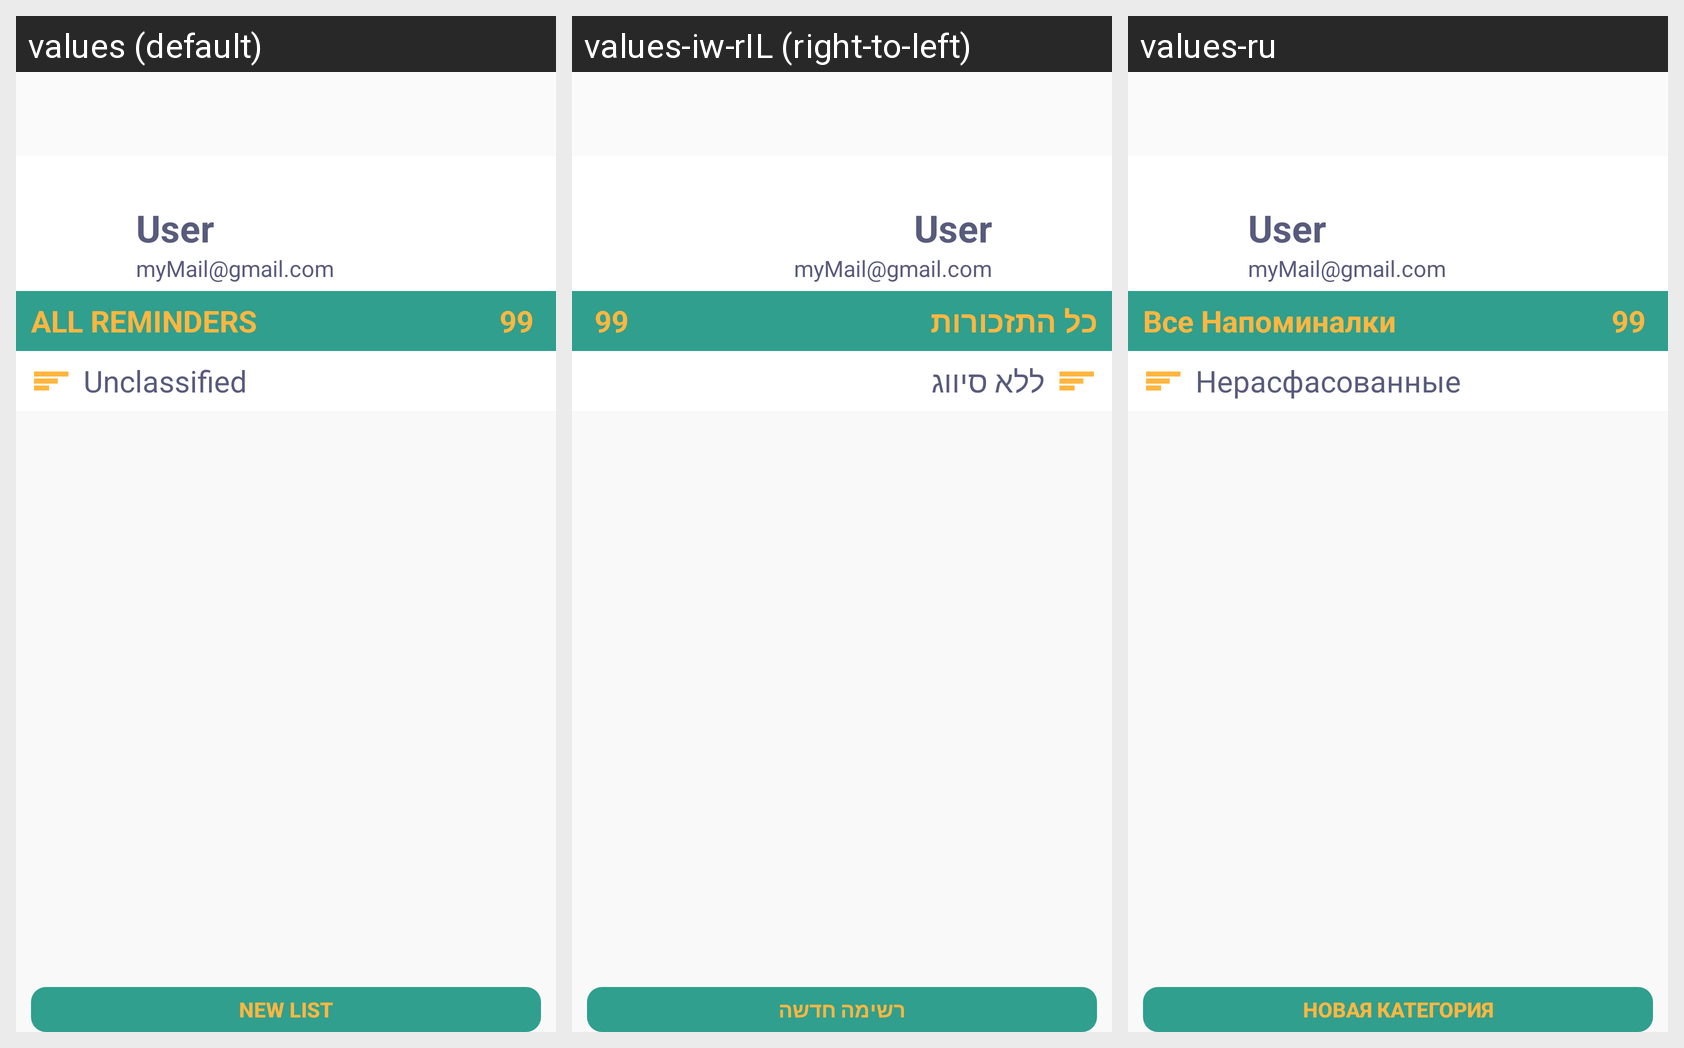

The same Android screen rendered under several of its app's locales, left to right. List the strings drawn on it with the default value and each locale's translation.
Android screen res/layout/drawer_layout.xml rendered under 3 locales, left to right: values (default), values-iw-rIL (right-to-left), values-ru. Device: Nexus 5 (rendered at 1080×1920; each locale shown at half size, 540×960, under a caption strip naming it); theme AppTheme.
Strings drawn on this screen, with the default value and each locale's value (text and hints the layout hard-codes, and strings that could not be matched under every locale, appear in the picture but are not listed):

all_reminders
  values: ALL REMINDERS
  values-iw-rIL: כל התזכורות
  values-ru: Все Напоминалки

unclassified
  values: Unclassified
  values-iw-rIL: ללא סיווג
  values-ru: Нерасфасованные

new_list
  values: New List
  values-iw-rIL: רשימה חדשה
  values-ru: Новая Категория
